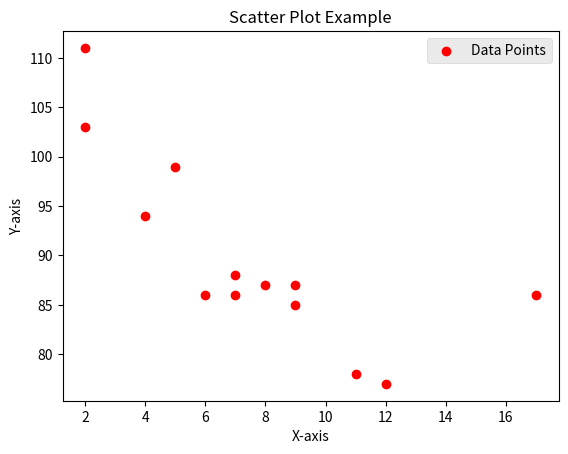

This figure's Python source:
import matplotlib.pyplot as plt
x = [5,7,8,7,2,17,2,9,4,11,12,9,6]
y = [99,86,87,88,111,86,103,87,94,78,77,85,86]

plt.scatter(x, y , color='red' , label='Data Points')
plt.xlabel('X-axis')
plt.ylabel('Y-axis')
plt.title('Scatter Plot Example')
plt.style.use('ggplot')
plt.legend()
plt.show()
